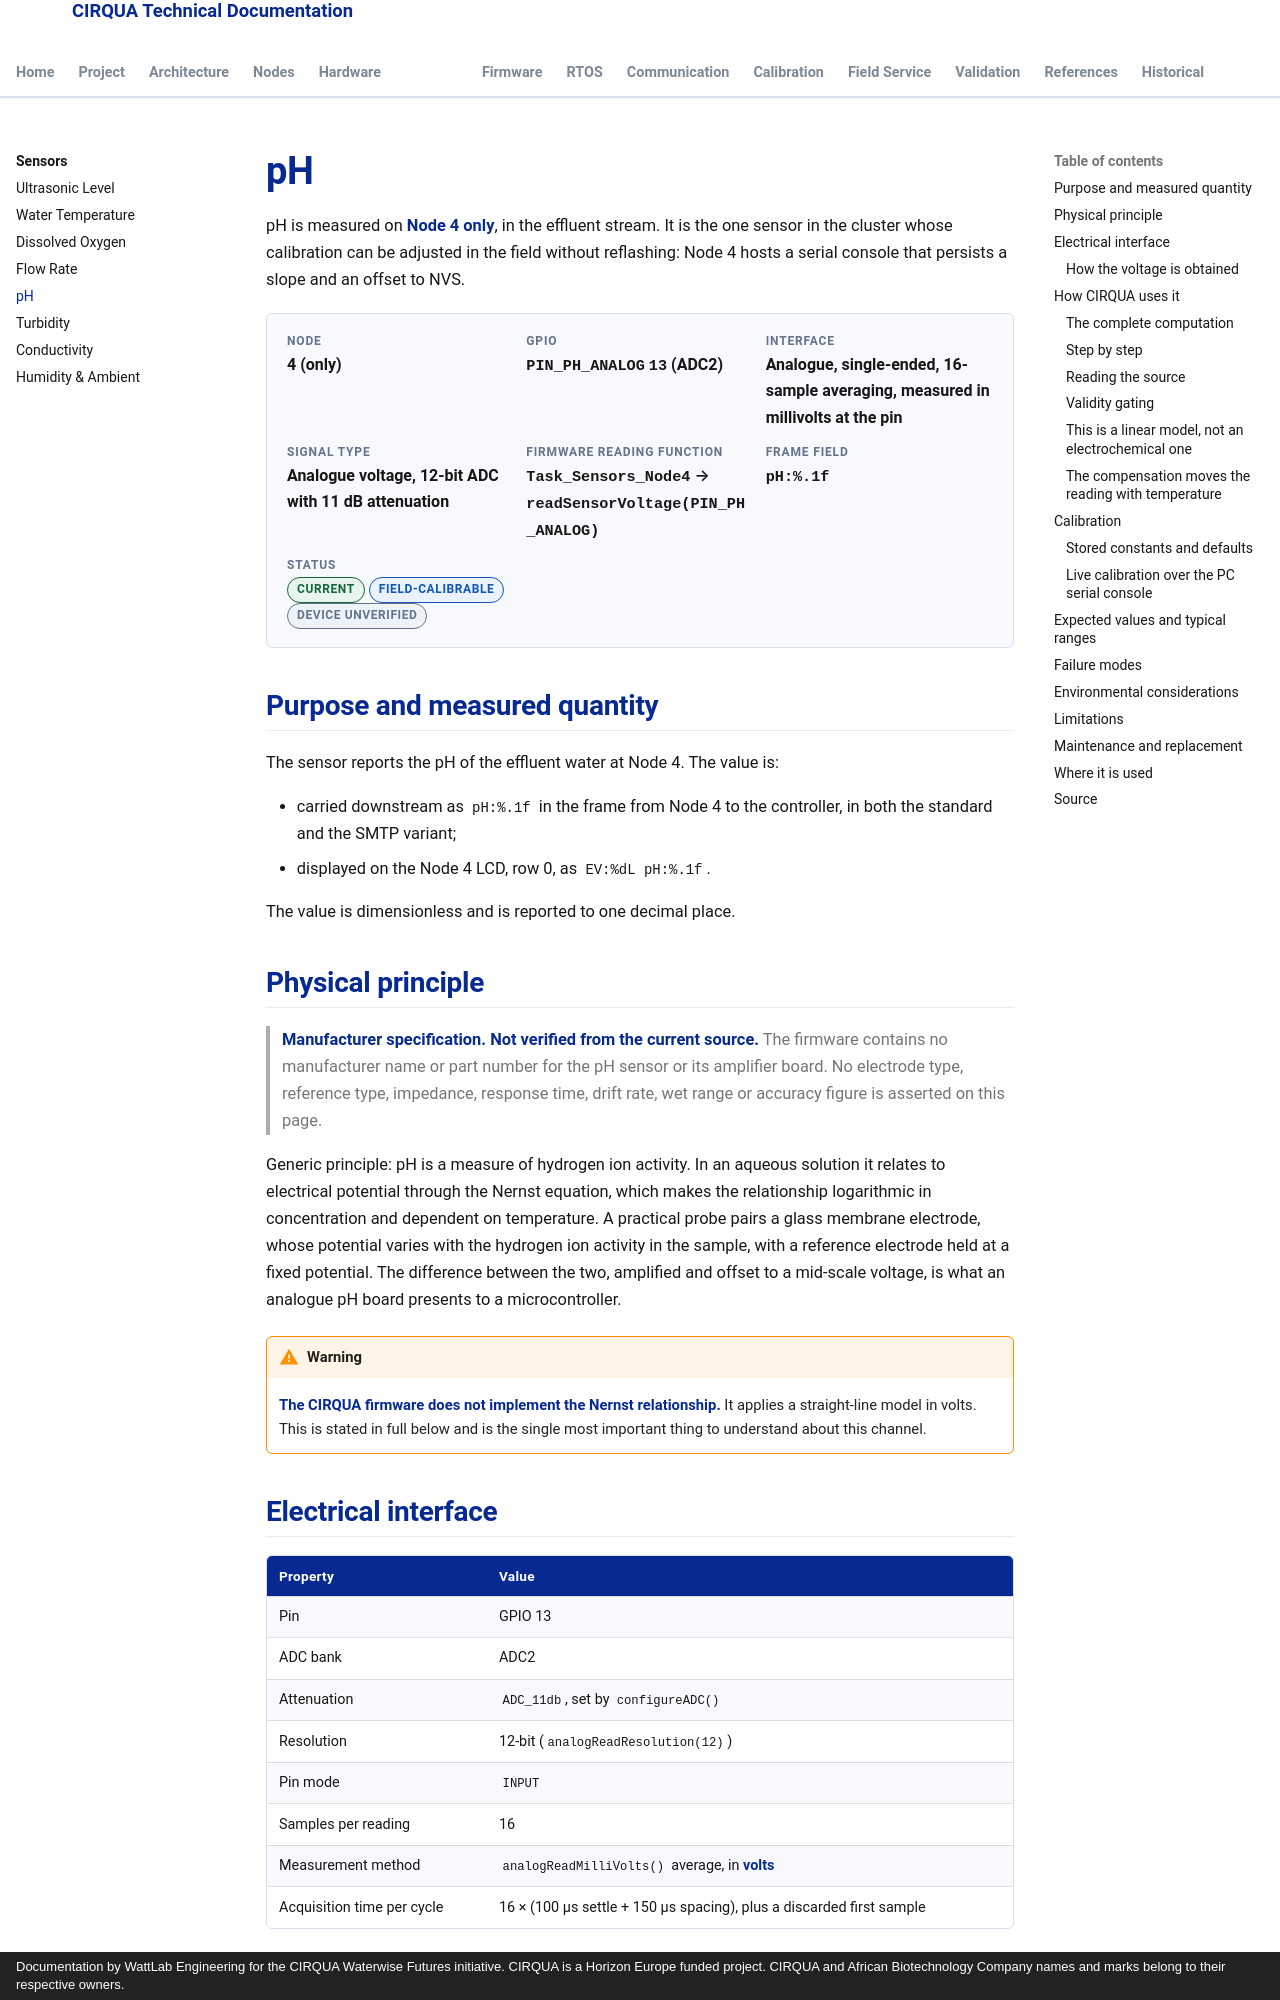

repository: lestealthy/Cirqua-documentation · page: sensors/ph.html · generator: mkdocs · copyright: Documentation by WattLab Engineering for the CIRQUA Waterwise Futures initiative. CIRQUA is a Horizon Europe funded project. CIRQUA and African Biotechnology Company names and marks belong to their respective owners.

---
title: pH
description: Effluent pH measurement on Node 4 (GPIO 13, ADC2) — the linear slope/offset model, the 25 °C-anchored compensation, validity gating and live NVS calibration.
---

# pH

pH is measured on **Node 4 only**, in the effluent stream. It is the one sensor
in the cluster whose calibration can be adjusted in the field without
reflashing: Node 4 hosts a serial console that persists a slope and an offset
to NVS.

<div class="cirqua-identity">
  <div class="cirqua-identity__item">
    <span class="cirqua-identity__label">Node</span>
    <span class="cirqua-identity__value">4 (only)</span>
  </div>
  <div class="cirqua-identity__item">
    <span class="cirqua-identity__label">GPIO</span>
    <span class="cirqua-identity__value"><code>PIN_PH_ANALOG</code> <code>13</code> (ADC2)</span>
  </div>
  <div class="cirqua-identity__item">
    <span class="cirqua-identity__label">Interface</span>
    <span class="cirqua-identity__value">Analogue, single-ended, 16-sample averaging, measured in millivolts at the pin</span>
  </div>
  <div class="cirqua-identity__item">
    <span class="cirqua-identity__label">Signal type</span>
    <span class="cirqua-identity__value">Analogue voltage, 12-bit ADC with 11 dB attenuation</span>
  </div>
  <div class="cirqua-identity__item">
    <span class="cirqua-identity__label">Firmware reading function</span>
    <span class="cirqua-identity__value"><code>Task_Sensors_Node4</code> → <code>readSensorVoltage(PIN_PH_ANALOG)</code></span>
  </div>
  <div class="cirqua-identity__item">
    <span class="cirqua-identity__label">Frame field</span>
    <span class="cirqua-identity__value"><code>pH:%.1f</code></span>
  </div>
  <div class="cirqua-identity__item">
    <span class="cirqua-identity__label">Status</span>
    <span class="cirqua-identity__value"><span class="cirqua-badge cirqua-badge--current">current</span> <span class="cirqua-badge cirqua-badge--verified">field-calibrable</span> <span class="cirqua-badge cirqua-badge--unknown">device unverified</span></span>
  </div>
</div>

## Purpose and measured quantity

The sensor reports the pH of the effluent water at Node 4. The value is:

* carried downstream as `pH:%.1f` in the frame from Node 4 to the controller,
  in both the standard and the SMTP variant;
* displayed on the Node 4 LCD, row 0, as `EV:%dL pH:%.1f`.

The value is dimensionless and is reported to one decimal place.

## Physical principle

> **Manufacturer specification.** **Not verified from the current source.** The
> firmware contains no manufacturer name or part number for the pH sensor or
  its amplifier board. No electrode type, reference type, impedance, response
  time, drift rate, wet range or accuracy figure is asserted on this page.

Generic principle: pH is a measure of hydrogen ion activity. In an aqueous
solution it relates to electrical potential through the Nernst equation, which
makes the relationship logarithmic in concentration and dependent on
temperature. A practical probe pairs a glass membrane electrode, whose
potential varies with the hydrogen ion activity in the sample, with a reference
electrode held at a fixed potential. The difference between the two, amplified
and offset to a mid-scale voltage, is what an analogue pH board presents to a
microcontroller.

!!! WARNING
    **The CIRQUA firmware does not implement the Nernst relationship.** It
    applies a straight-line model in volts. This is stated in full below and is
    the single most important thing to understand about this channel.
